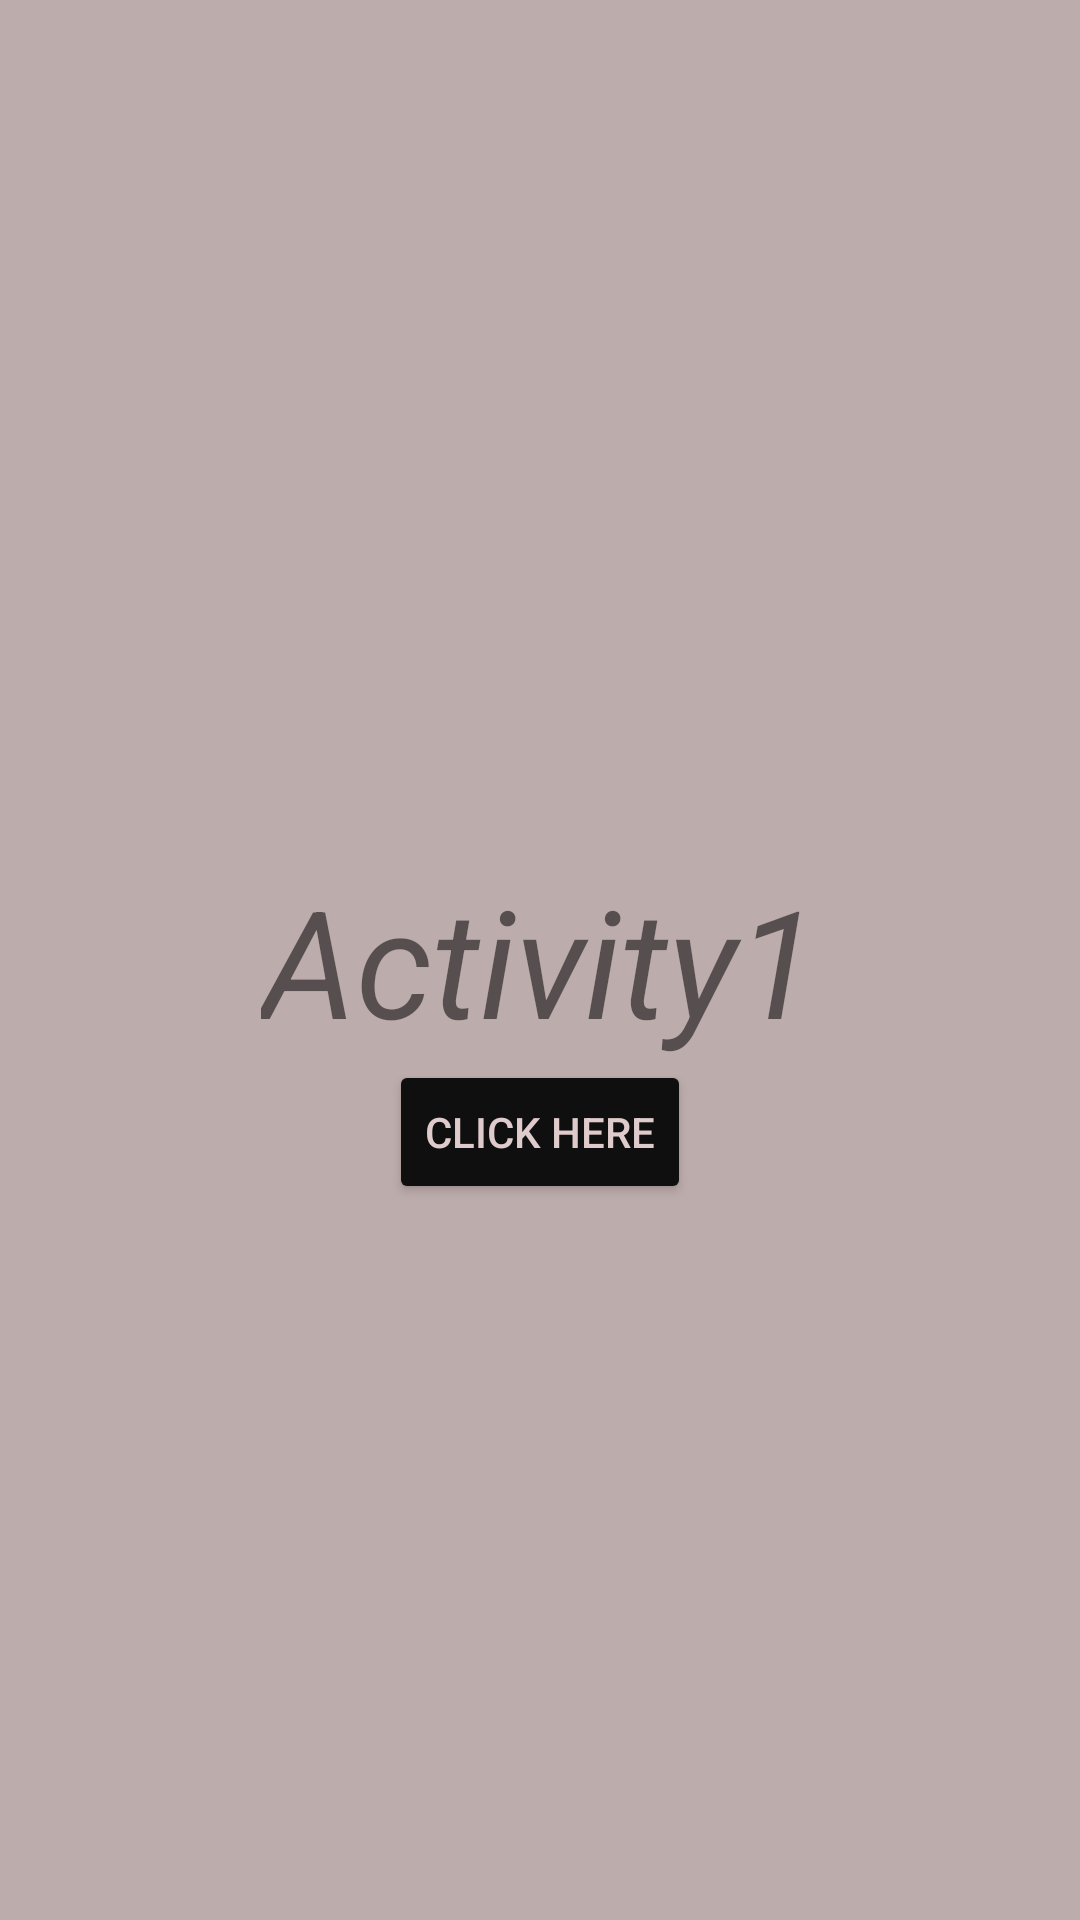

Write the Android layout XML for this screen, with the resource values it uses.
<!-- AndroidManifest.xml: application theme Theme.New_projectss1 -->
<!-- res/layout/activity_main.xml -->
<?xml version="1.0" encoding="utf-8"?>
<RelativeLayout xmlns:android="http://schemas.android.com/apk/res/android"
    xmlns:tools="http://schemas.android.com/tools"
    android:layout_width="match_parent"
    android:layout_height="match_parent"
    android:background="#BDACAC"
    tools:context=".MainActivity">

    <TextView
        android:id="@+id/textView"
        android:layout_width="wrap_content"
        android:layout_height="wrap_content"
        android:layout_centerHorizontal="true"
        android:layout_centerVertical="true"
        android:text="Activity1"
        android:textSize="50sp"
        android:textStyle="italic" />

    <Button
        android:id="@+id/button"
        android:layout_width="wrap_content"
        android:layout_height="wrap_content"
        android:layout_below="@id/textView"
        android:layout_centerHorizontal="true"
        android:backgroundTint="#100F0F"
        android:text="Click here"
        android:textColor="#DFCBCB" />

</RelativeLayout>
<!-- resources referenced by this layout -->
<resources>
  <style name="Theme.New_projectss1" parent="Theme.MaterialComponents.DayNight.DarkActionBar">
          
          <item name="colorPrimary">@color/purple_500</item>
          <item name="colorPrimaryVariant">@color/purple_700</item>
          <item name="colorOnPrimary">@color/white</item>
          
          <item name="colorSecondary">@color/teal_200</item>
          <item name="colorSecondaryVariant">@color/teal_700</item>
          <item name="colorOnSecondary">@color/black</item>
          
          <item name="android:statusBarColor">?attr/colorPrimaryVariant</item>
          
      </style>
  <!-- not gathered from this repository: default colours our renderer supplied (Android Studio template values) -->
  <color name="purple_500">#FF6200EE</color>
  <color name="purple_700">#FF3700B3</color>
  <color name="teal_200">#FF03DAC5</color>
  <color name="teal_700">#FF018786</color>
  <color name="black">#FF000000</color>
  <color name="white">#FFFFFFFF</color>
</resources>
